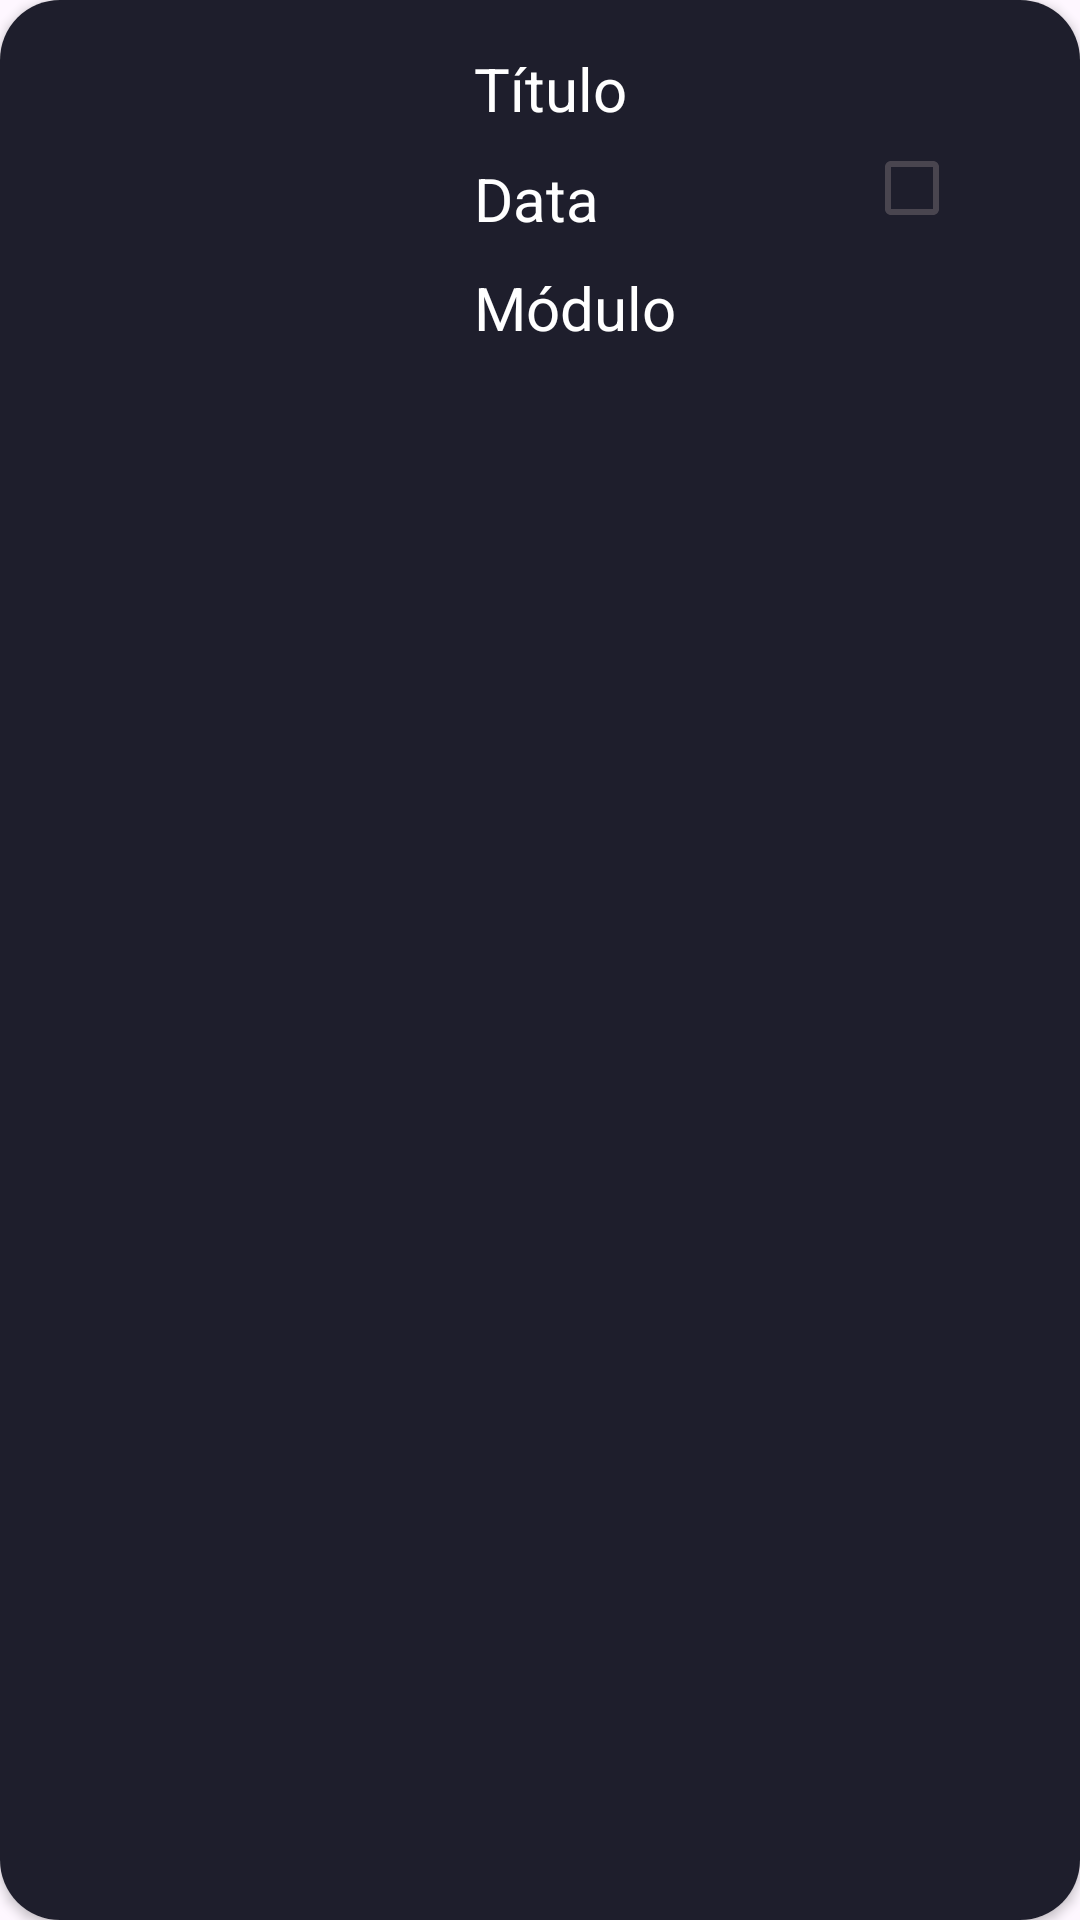

Write the Android layout XML for this screen, with the resource values it uses.
<!-- AndroidManifest.xml: application theme Theme.Notas -->
<!-- res/layout/nota.xml -->
<?xml version="1.0" encoding="utf-8"?>
<androidx.cardview.widget.CardView xmlns:android="http://schemas.android.com/apk/res/android"
    xmlns:app="http://schemas.android.com/apk/res-auto"
    xmlns:tools="http://schemas.android.com/tools"
    android:layout_width="match_parent"
    android:layout_height="wrap_content"
    android:padding="10dp"
    android:layout_marginBottom="16dp"
    android:elevation="20dp"
    app:cardCornerRadius="20dp">

    <androidx.constraintlayout.widget.ConstraintLayout
        android:layout_width="match_parent"
        android:layout_height="match_parent"
        android:background="@color/fondo">

        <TextView
            android:id="@+id/tvData"
            android:layout_width="wrap_content"
            android:layout_height="wrap_content"
            android:layout_marginStart="30dp"
            android:text="@string/data"
            android:textSize="20sp"
            android:textColor="@color/colorTexto"
            app:layout_constraintBottom_toTopOf="@id/tvModulo"
            app:layout_constraintStart_toEndOf="@id/imaxe"
            app:layout_constraintTop_toBottomOf="@id/tvTitulo" />
        <TextView
            android:id="@+id/tvModulo"
            android:layout_width="wrap_content"
            android:layout_height="wrap_content"
            android:layout_marginStart="30dp"
            android:text="@string/modulo"
            android:textSize="20sp"
            android:textColor="@color/colorTexto"
            app:layout_constraintBottom_toBottomOf="@+id/imaxe"
            app:layout_constraintStart_toEndOf="@+id/imaxe" />

        <ImageView
            android:id="@+id/imaxe"
            android:layout_width="100dp"
            android:layout_height="100dp"
            android:layout_marginStart="28dp"
            android:layout_marginTop="16dp"
            android:layout_marginBottom="10dp"
            app:layout_constraintBottom_toBottomOf="parent"
            app:layout_constraintStart_toStartOf="parent"
            app:layout_constraintTop_toTopOf="parent"
            app:layout_constraintVertical_bias="0.0" />

        <TextView
            android:id="@+id/tvTitulo"
            android:layout_width="wrap_content"
            android:layout_height="wrap_content"
            android:layout_marginStart="30dp"
            android:text="@string/tituloNota"
            android:textSize="20sp"
            android:textColor="@color/colorTexto"
            app:layout_constraintStart_toEndOf="@id/imaxe"
            app:layout_constraintTop_toTopOf="@id/imaxe" />

        <CheckBox
            android:id="@+id/cbxEliminar"
            android:layout_width="32dp"
            android:layout_height="34dp"
            android:layout_marginStart="160dp"
            app:layout_constraintBottom_toBottomOf="@+id/imaxe"
            app:layout_constraintStart_toEndOf="@+id/imaxe"
            app:layout_constraintTop_toTopOf="@+id/imaxe"
            app:layout_constraintVertical_bias="0.451" />

    </androidx.constraintlayout.widget.ConstraintLayout>
</androidx.cardview.widget.CardView>
<!-- resources referenced by this layout -->
<resources>
  <color name="colorTexto">#FFFFFF</color>
  <color name="fondo">#1E1E2C</color>
  <string name="data">Data</string>
  <string name="modulo">Módulo</string>
  <string name="tituloNota">Título</string>
  <style name="Theme.Notas" parent="Base.Theme.Notas" />
  <style name="Base.Theme.Notas" parent="Theme.Material3.DayNight.NoActionBar">
          
          
      </style>
</resources>
